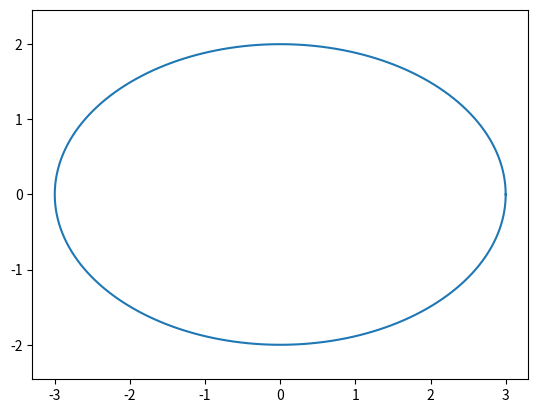

Write Python code to recreate this figure.
import numpy as np
import matplotlib.pyplot as plt

t = np.linspace(0, 2*np.pi, 400)
a, b = 3, 2
x = a * np.cos(t)
y = b * np.sin(t)

plt.plot(x, y)
plt.axis('equal')
plt.show()